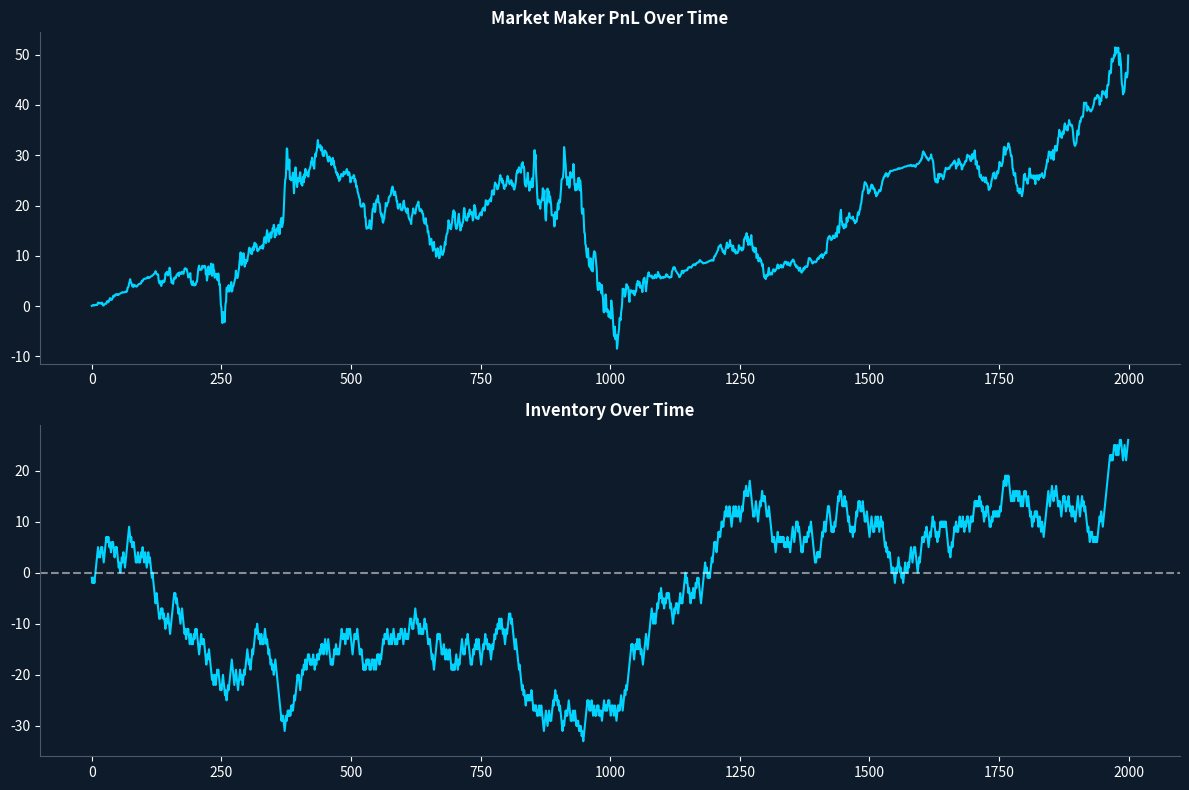

Generate this figure with matplotlib:
import numpy as np
import pandas as pd
import matplotlib.pyplot as plt

np.random.seed(42)

class MarketMaker:
    def __init__(self, fair_value=100, base_spread=0.10,
                 inventory_penalty=0.01):
        self.fair_value = fair_value
        self.base_spread = base_spread
        self.inventory_penalty = inventory_penalty
        self.inventory = 0
        self.cash = 0

    def quote(self):
        # Adjust quotes based on inventory to manage risk
        skew = self.inventory_penalty * self.inventory
        bid = self.fair_value - self.base_spread/2 - skew
        ask = self.fair_value + self.base_spread/2 - skew
        return bid, ask

    def update_fair_value(self, change):
        self.fair_value += change

    def execute(self, direction, size=1):
        bid, ask = self.quote()
        if direction == 'buy':   # client buys at ask
            self.cash += ask * size
            self.inventory -= size
        else:                    # client sells at bid
            self.cash -= bid * size
            self.inventory += size

    def mark_to_market(self):
        return self.cash + self.inventory * self.fair_value

# Simulate
mm = MarketMaker()
n_steps = 2000
pnl_series, inventory_series = [], []

for _ in range(n_steps):
    mm.update_fair_value(np.random.normal(0, 0.05))
    mm.execute('buy' if np.random.random() > 0.5 else 'sell')
    pnl_series.append(mm.mark_to_market())
    inventory_series.append(mm.inventory)

print(f'Final PnL: ${pnl_series[-1]:.2f}')
print(f'Max Inventory: {max(abs(i) for i in inventory_series)}')

fig, (ax1, ax2) = plt.subplots(2, 1, figsize=(12, 8))
fig.patch.set_facecolor('#0D1B2A')
for ax in [ax1, ax2]:
    ax.set_facecolor('#0D1B2A')
    ax.tick_params(colors='white')
    ax.spines['top'].set_visible(False)
    ax.spines['right'].set_visible(False)
    ax.spines['bottom'].set_color('#4a5a6a')
    ax.spines['left'].set_color('#4a5a6a')

pd.Series(pnl_series).plot(ax=ax1, color='#00D4FF')
ax1.set_title('Market Maker PnL Over Time', color='white', fontweight='bold')

pd.Series(inventory_series).plot(ax=ax2, color='#00D4FF')
ax2.axhline(0, color='white', linestyle='--', alpha=0.5)
ax2.set_title('Inventory Over Time', color='white', fontweight='bold')

plt.tight_layout()
plt.savefig('market_making.png', dpi=150, bbox_inches='tight', facecolor='#0D1B2A')
plt.show()
